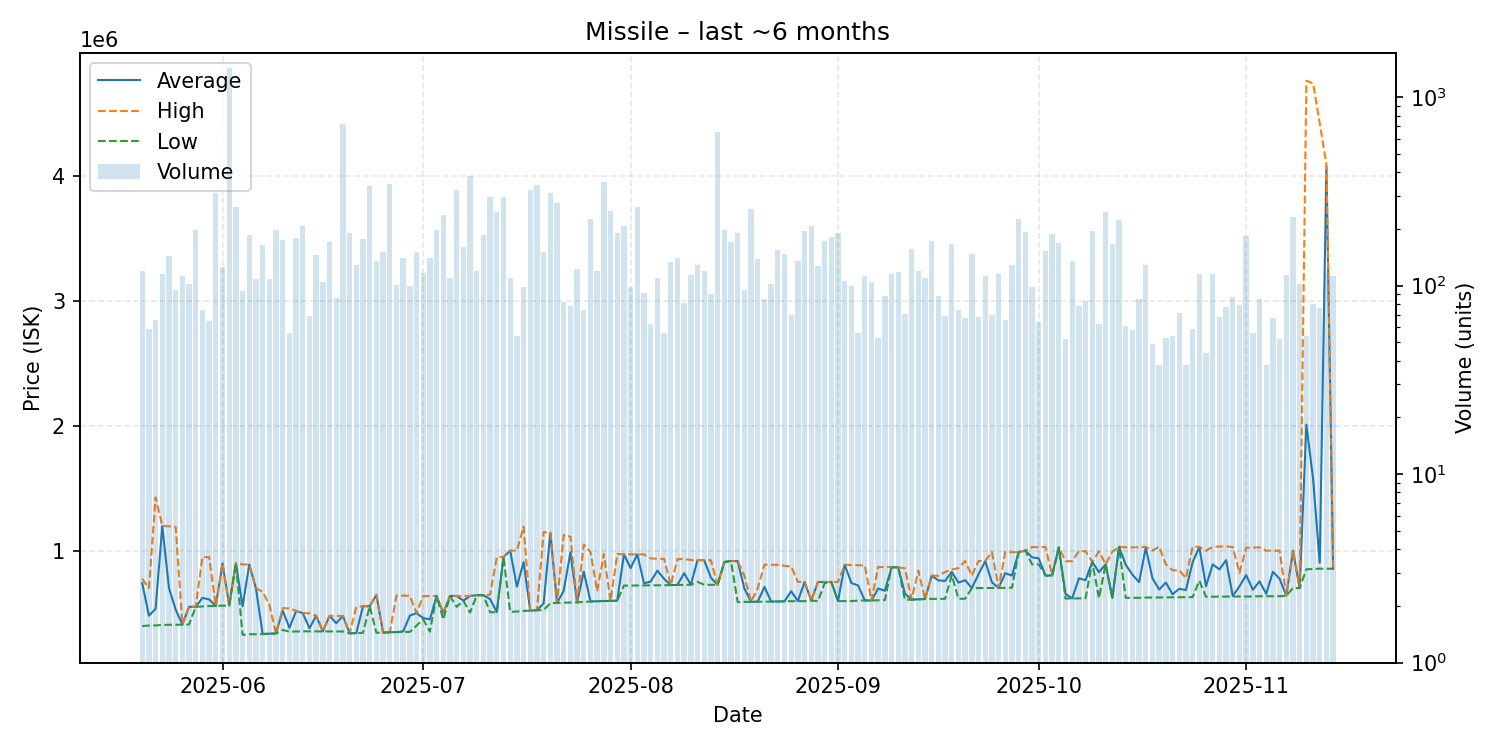

The table this chart was drawn from, first rows:
date, average, highest, lowest, order_count, volume
2025-05-20, 739800, 775000, 396900, 48, 120
2025-05-21, 479659, 700000, 400400, 36, 59
2025-05-22, 534391, 1425000, 401900, 42, 66
2025-05-23, 1195000, 1198000, 405000, 37, 116
2025-05-24, 700000, 1195000, 406700, 64, 143
2025-05-25, 527844, 1190000, 406900, 41, 95
2025-05-26, 408400, 408500, 408100, 44, 112
2025-05-27, 550200, 550300, 408900, 48, 102
2025-05-28, 550500, 552500, 550200, 43, 198
2025-05-29, 621828, 948400, 553300, 37, 74
2025-05-30, 609831, 947700, 556500, 35, 65
2025-05-31, 556900, 556900, 556900, 62, 310
2025-06-01, 898000, 899800, 560200, 54, 125
2025-06-02, 560300, 560500, 559200, 96, 1432
2025-06-03, 899400, 899400, 899350, 42, 261
2025-06-04, 554412, 889100, 326000, 34, 94
2025-06-05, 889300, 889500, 330900, 42, 186
2025-06-06, 698800, 699900, 331300, 32, 109
2025-06-07, 333700, 669200, 332800, 59, 165
2025-06-08, 335100, 567400, 334400, 56, 108
2025-06-09, 337000, 337200, 337000, 46, 197
2025-06-10, 519900, 539900, 365200, 53, 174
2025-06-11, 382464, 538000, 352000, 34, 56
2025-06-12, 517000, 517900, 353400, 45, 180
2025-06-13, 499800, 499900, 354400, 47, 208
2025-06-14, 378887, 498700, 354300, 48, 69
2025-06-15, 479100, 479300, 354100, 42, 146
2025-06-16, 354000, 354000, 354000, 34, 104
2025-06-17, 478200, 478400, 354100, 50, 170
2025-06-18, 419908, 477800, 353100, 33, 86
2025-06-19, 477500, 477600, 353200, 54, 724
2025-06-20, 338400, 338400, 338400, 35, 191
2025-06-21, 340500, 549900, 339200, 46, 128
2025-06-22, 555050, 555300, 342000, 52, 176
2025-06-23, 555200, 555400, 555100, 42, 339
2025-06-24, 646100, 646400, 343400, 38, 135
2025-06-25, 344600, 344800, 344500, 52, 151
2025-06-26, 347100, 347200, 347100, 59, 347
2025-06-27, 348900, 640500, 348200, 50, 101
2025-06-28, 353900, 640200, 349500, 48, 140
2025-06-29, 479922, 638500, 350200, 46, 100
2025-06-30, 500000, 500000, 400100, 34, 151
2025-07-01, 460000, 636700, 450000, 41, 117
2025-07-02, 450000, 637000, 351700, 47, 141
2025-07-03, 637300, 637300, 637300, 25, 198
2025-07-04, 500000, 500000, 450000, 33, 237
2025-07-05, 637000, 637000, 636900, 38, 110
2025-07-06, 637000, 637100, 550000, 56, 323
2025-07-07, 600000, 637000, 599700, 49, 161
2025-07-08, 637400, 637800, 504100, 60, 383
2025-07-09, 643400, 643400, 643400, 30, 120
2025-07-10, 643400, 643400, 643200, 42, 185
2025-07-11, 612000, 647900, 506300, 45, 296
2025-07-12, 508200, 948100, 508000, 55, 247
2025-07-13, 948700, 948700, 948700, 59, 296
2025-07-14, 999900, 1000000, 510400, 31, 110
2025-07-15, 711346, 1000000, 512700, 34, 54
2025-07-16, 907948, 1192000, 517400, 44, 98
2025-07-17, 519900, 520500, 519900, 43, 322
2025-07-18, 523600, 523700, 523000, 46, 341
... 119 more rows
